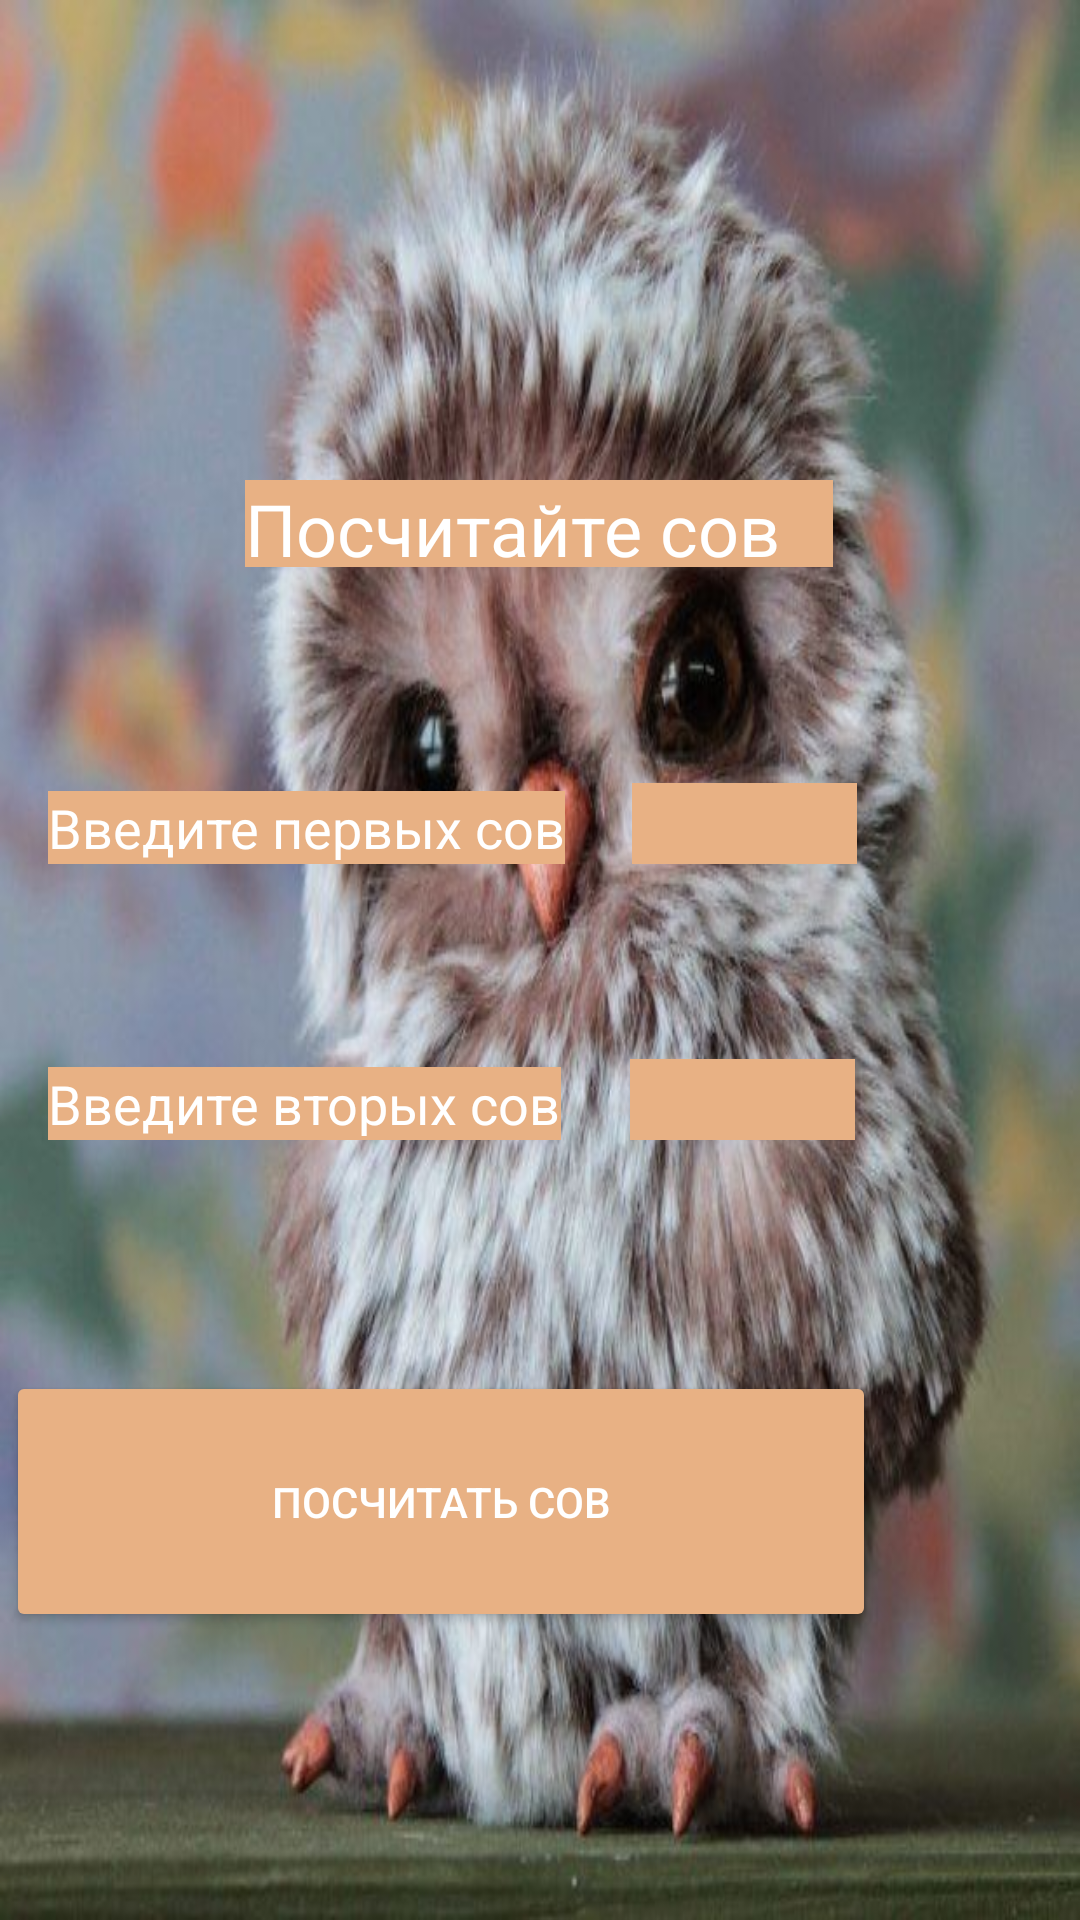

Produce the Android XML layout that renders to this screen, including the resource entries it uses.
<!-- AndroidManifest.xml: application theme Theme.Calculator -->
<!-- res/layout/activity_main.xml -->
<?xml version="1.0" encoding="utf-8"?>
<androidx.constraintlayout.widget.ConstraintLayout xmlns:android="http://schemas.android.com/apk/res/android"
    xmlns:app="http://schemas.android.com/apk/res-auto"
    xmlns:tools="http://schemas.android.com/tools"
    android:layout_width="match_parent"
    android:layout_height="match_parent"
    android:background="@drawable/owl"
    android:focusableInTouchMode="true"
    android:focusedByDefault="true"
    android:forceHasOverlappingRendering="true"
    tools:context=".MainActivity">

    <TextView
        android:id="@+id/textView3"
        android:layout_width="196dp"
        android:layout_height="29dp"
        android:background="#E8B184"
        android:text="Посчитайте сов"
        android:textColor="#FFFFFF"
        android:textSize="24sp"
        app:layout_constraintBottom_toBottomOf="parent"
        app:layout_constraintHorizontal_bias="0.497"
        app:layout_constraintLeft_toLeftOf="parent"
        app:layout_constraintRight_toRightOf="parent"
        app:layout_constraintTop_toTopOf="parent"
        app:layout_constraintVertical_bias="0.262" />

    <TextView
        android:id="@+id/textView2"
        android:layout_width="wrap_content"
        android:layout_height="wrap_content"
        android:layout_marginStart="16dp"
        android:layout_marginBottom="260dp"
        android:background="#E8B184"
        android:text="Введите вторых сов"
        android:textColor="#FFFFFF"
        android:textSize="18sp"
        app:layout_constraintBottom_toBottomOf="parent"
        app:layout_constraintStart_toStartOf="parent" />

    <EditText
        android:id="@+id/editTextNumber2"
        android:layout_width="75dp"
        android:layout_height="27dp"
        android:layout_marginEnd="52dp"
        android:layout_marginBottom="260dp"
        android:background="#E8B184"
        android:ems="10"
        android:inputType="text"
        android:textColor="#FFFFFF"
        app:layout_constraintBottom_toBottomOf="parent"
        app:layout_constraintEnd_toEndOf="parent"
        app:layout_constraintStart_toEndOf="@+id/textView2" />

    <EditText
        android:id="@+id/editTextNumber"
        android:layout_width="75dp"
        android:layout_height="27dp"
        android:layout_marginEnd="52dp"
        android:layout_marginBottom="352dp"
        android:background="#E8B184"
        android:ems="10"
        android:inputType="text"
        android:textColor="#FFFFFF"
        app:layout_constraintBottom_toBottomOf="parent"
        app:layout_constraintEnd_toEndOf="parent"
        app:layout_constraintStart_toEndOf="@+id/textView" />

    <TextView
        android:id="@+id/textView"
        android:layout_width="wrap_content"
        android:layout_height="wrap_content"
        android:layout_marginStart="16dp"
        android:layout_marginBottom="352dp"
        android:background="#E8B184"
        android:text="Введите первых сов"
        android:textColor="#FFFFFF"
        android:textSize="18sp"
        app:layout_constraintBottom_toBottomOf="parent"
        app:layout_constraintStart_toStartOf="parent" />

    <Button
        android:id="@+id/button"
        android:layout_width="290dp"
        android:layout_height="87dp"
        android:layout_marginEnd="68dp"
        android:layout_marginBottom="96dp"
        android:backgroundTint="#E8B184"
        android:onClick="onClick"
        android:text="Посчитать сов"
        android:textColor="#FFFFFF"
        app:layout_constraintBottom_toBottomOf="parent"
        app:layout_constraintEnd_toEndOf="parent" />

</androidx.constraintlayout.widget.ConstraintLayout>
<!-- resources referenced by this layout -->
<resources>
  <!-- drawable owl: jpg bitmap (drawable, 62311 bytes) -->
  <style name="Theme.Calculator" parent="Theme.AppCompat.DayNight.NoActionBar" />
</resources>
